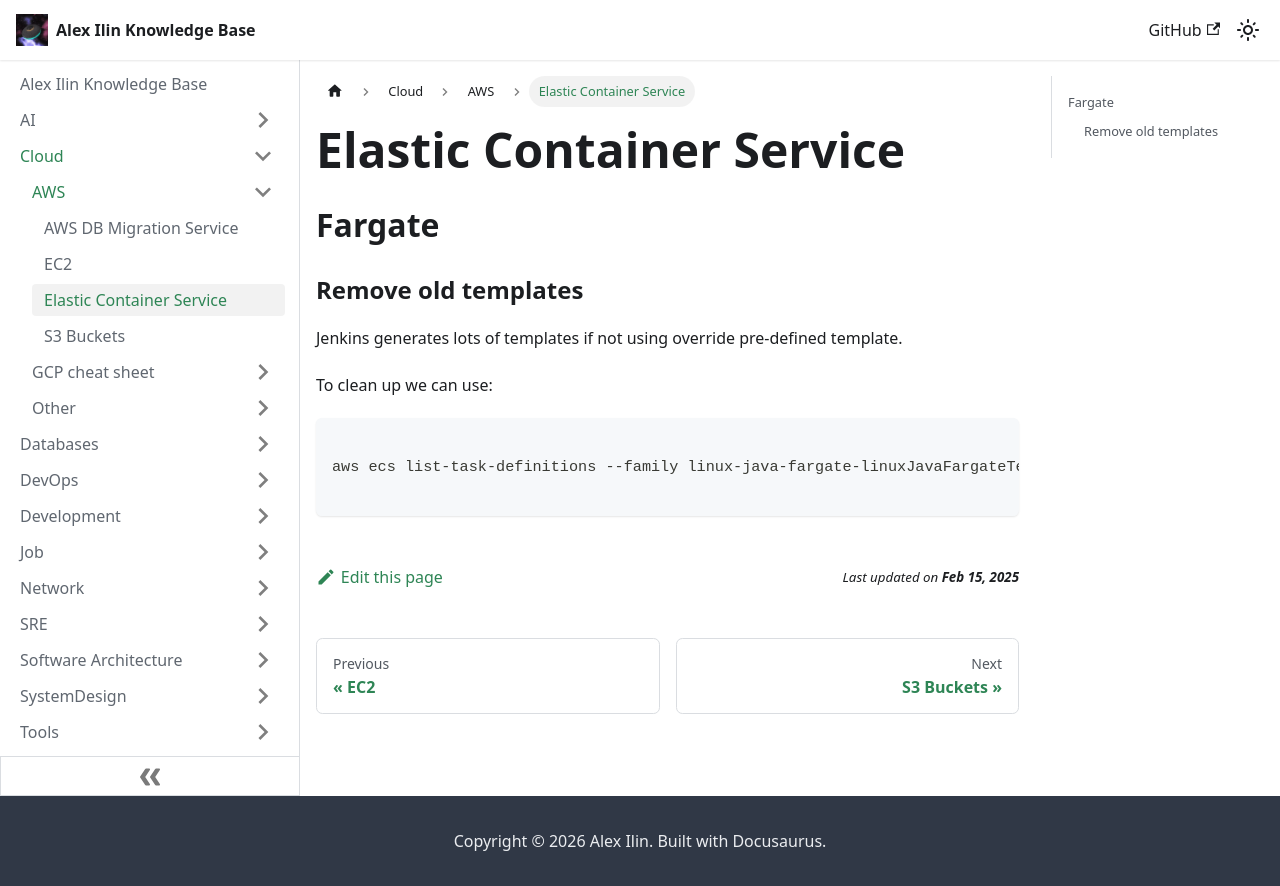

repository: engilyin/kb · page: Cloud/AWS/esc/index.html · generator: docusaurus

# Elastic Container Service

## Fargate

### Remove old templates

Jenkins generates lots of templates if not using override pre-defined template.

To clean up we can use:

```shell

aws ecs list-task-definitions --family linux-java-fargate-linuxJavaFargateTemplate --query "taskDefinitionArns" --output json | jq -r '.[]' | xargs -I {} aws ecs deregister-task-definition --task-definition {}

```
